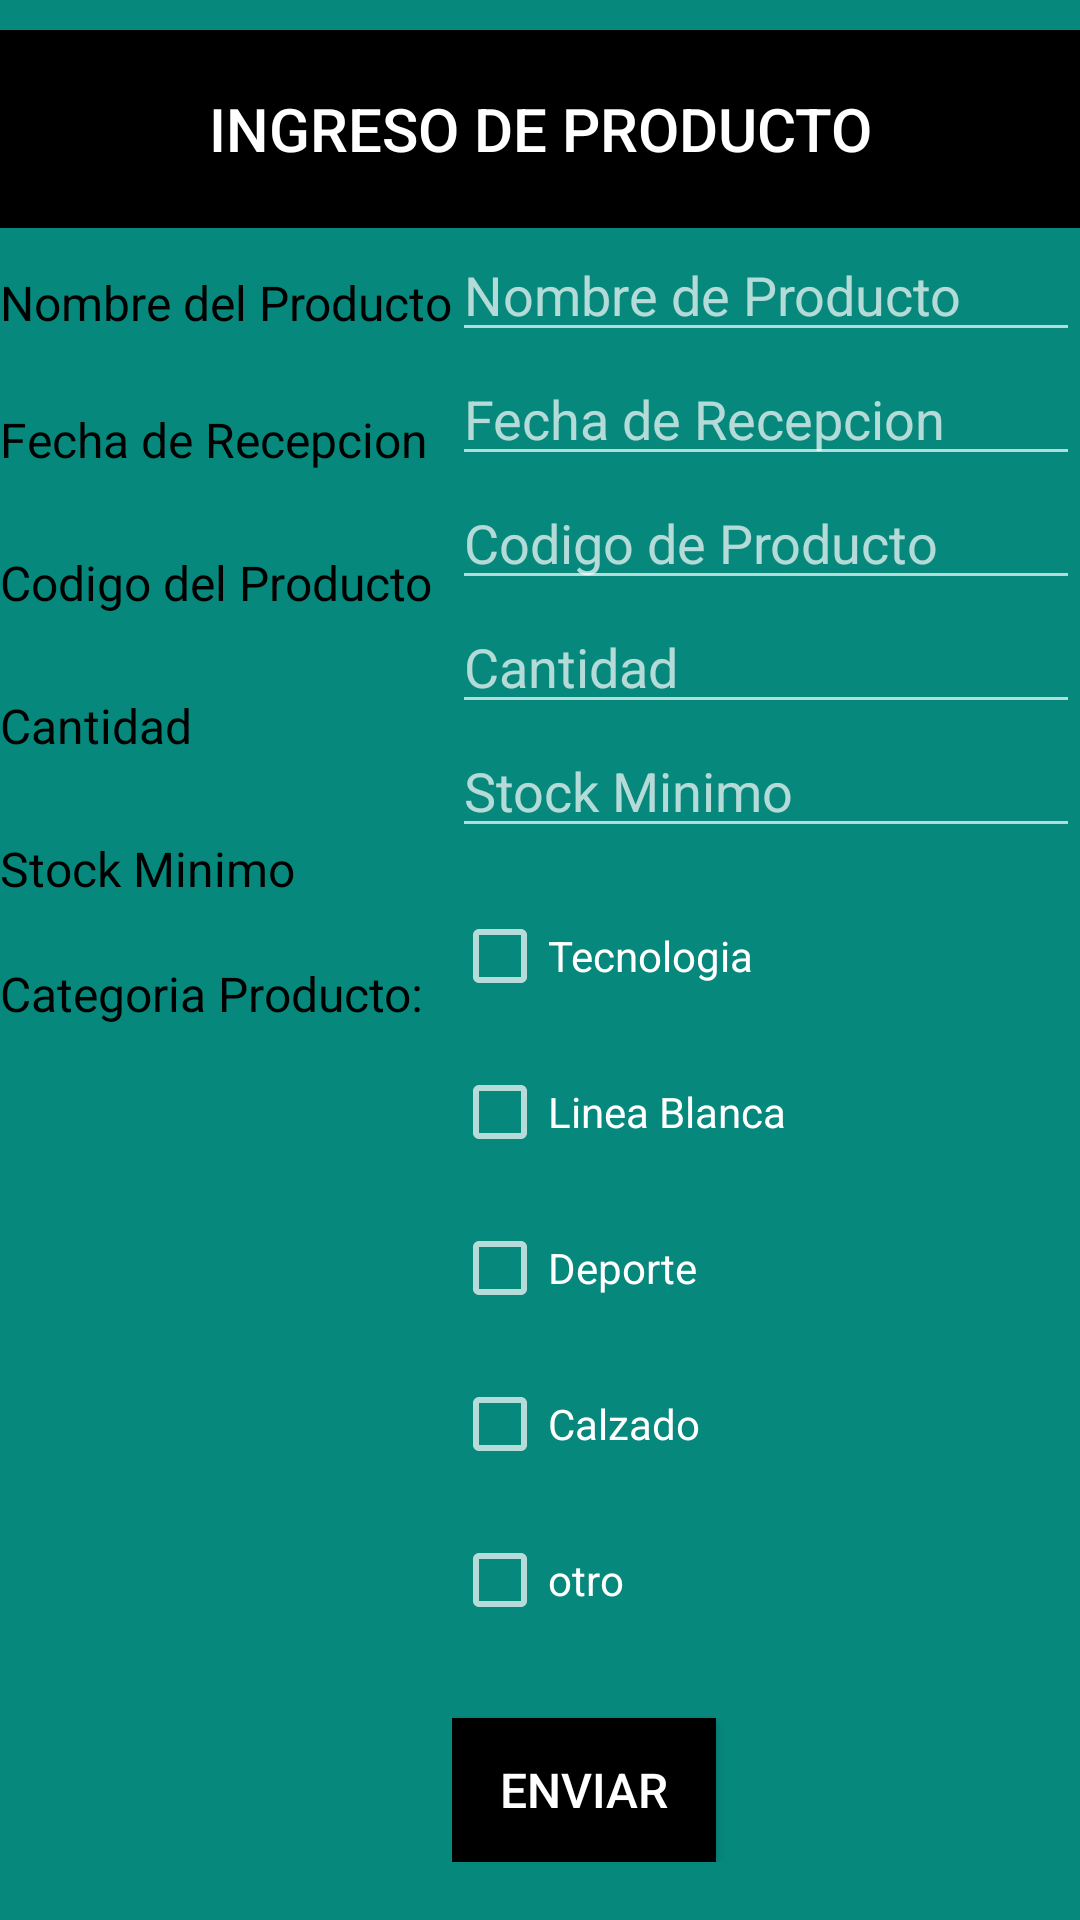

Write the Android layout XML for this screen, with the resource values it uses.
<!-- AndroidManifest.xml: application theme Theme.AppCompat.NoActionBar -->
<!-- res/layout/activity_ingresode_productos.xml -->
<?xml version="1.0" encoding="utf-8"?>
<LinearLayout xmlns:android="http://schemas.android.com/apk/res/android"
    xmlns:app="http://schemas.android.com/apk/res-auto"
    xmlns:tools="http://schemas.android.com/tools"
    android:layout_width="match_parent"
    android:layout_height="match_parent"
    android:layout_marginTop="-10dp"
    android:background="#DD009689"
    android:orientation="vertical"
    tools:context=".IngresodeProductos">

    <LinearLayout
        android:layout_width="match_parent"
        android:layout_height="wrap_content"
        android:orientation="vertical"
        android:paddingTop="5dp">

        <TextView
            android:id="@+id/textView"
            android:layout_width="match_parent"
            android:layout_height="66dp"
            android:layout_marginTop="5dp"
            android:background="@color/black"
            android:gravity="center"
            android:text="INGRESO DE PRODUCTO"
            android:textAppearance="@style/TextAppearance.AppCompat.Body2"
            android:textColor="@color/white"
            android:textSize="20sp" />

        <LinearLayout
            android:layout_width="match_parent"
            android:layout_height="wrap_content"
            android:orientation="horizontal">

            <LinearLayout
                android:layout_width="wrap_content"
                android:layout_height="wrap_content"
                android:orientation="vertical">

                <TextView
                    android:id="@+id/textView2"
                    android:layout_width="match_parent"
                    android:layout_height="wrap_content"
                    android:layout_marginTop="14dp"
                    android:autoText="false"
                    android:text="Nombre del Producto"
                    android:textColor="@color/black"
                    android:textSize="16sp" />

                <TextView
                    android:id="@+id/textView3"
                    android:layout_width="match_parent"
                    android:layout_height="wrap_content"
                    android:layout_marginTop="24dp"
                    android:text="Fecha de Recepcion"
                    android:textColor="@color/black"
                    android:textSize="16sp" />

                <TextView
                    android:id="@+id/textView4"
                    android:layout_width="match_parent"
                    android:layout_height="wrap_content"
                    android:layout_marginTop="26dp"
                    android:text="Codigo del Producto"
                    android:textColor="@color/black"
                    android:textSize="16sp" />

                <TextView
                    android:id="@+id/textView5"
                    android:layout_width="match_parent"
                    android:layout_height="wrap_content"
                    android:layout_marginTop="26dp"
                    android:text="Cantidad"
                    android:textColor="@color/black"
                    android:textSize="16sp" />

                <TextView
                    android:id="@+id/textView6"
                    android:layout_width="match_parent"
                    android:layout_height="wrap_content"
                    android:layout_marginTop="26dp"
                    android:text="Stock Minimo"
                    android:textColor="@color/black"
                    android:textSize="16sp" />

                <TextView
                    android:id="@+id/textView9"
                    android:layout_width="match_parent"
                    android:layout_height="wrap_content"
                    android:layout_marginTop="20dp"
                    android:text="Categoria Producto:"
                    android:textColor="@color/black"
                    android:textSize="16sp" />

            </LinearLayout>

            <LinearLayout
                android:layout_width="match_parent"
                android:layout_height="wrap_content"
                android:orientation="vertical">

                <EditText
                    android:id="@+id/editTextTextPersonName"
                    android:layout_width="match_parent"
                    android:layout_height="wrap_content"
                    android:ems="10"
                    android:hint="Nombre de Producto"
                    android:inputType="textPersonName" />

                <EditText
                    android:id="@+id/editTextTextPersonName2"
                    android:layout_width="match_parent"
                    android:layout_height="wrap_content"
                    android:ems="10"
                    android:hint="Fecha de Recepcion"
                    android:inputType="textPersonName" />

                <EditText
                    android:id="@+id/editTextTextPersonName3"
                    android:layout_width="match_parent"
                    android:layout_height="wrap_content"
                    android:ems="10"
                    android:hint="Codigo de Producto"
                    android:inputType="textPersonName" />

                <EditText
                    android:id="@+id/editTextTextPersonName4"
                    android:layout_width="match_parent"
                    android:layout_height="wrap_content"
                    android:ems="10"
                    android:hint="Cantidad"
                    android:inputType="textPersonName" />

                <EditText
                    android:id="@+id/editTextTextPersonName5"
                    android:layout_width="match_parent"
                    android:layout_height="wrap_content"
                    android:ems="10"
                    android:hint="Stock Minimo"
                    android:inputType="textPersonName" />

                <CheckBox
                    android:id="@+id/checkBox5"
                    android:layout_width="match_parent"
                    android:layout_height="wrap_content"
                    android:layout_marginTop="20dp"
                    android:text="Tecnologia" />

                <CheckBox
                    android:id="@+id/checkBox4"
                    android:layout_width="match_parent"
                    android:layout_height="wrap_content"
                    android:layout_marginTop="20dp"
                    android:text="Linea Blanca" />

                <CheckBox
                    android:id="@+id/checkBox3"
                    android:layout_width="match_parent"
                    android:layout_height="wrap_content"
                    android:layout_marginTop="20dp"
                    android:text="Deporte" />

                <CheckBox
                    android:id="@+id/checkBox"
                    android:layout_width="match_parent"
                    android:layout_height="wrap_content"
                    android:layout_marginTop="20dp"
                    android:text="Calzado" />

                <CheckBox
                    android:id="@+id/checkBox2"
                    android:layout_width="match_parent"
                    android:layout_height="wrap_content"
                    android:layout_marginTop="20dp"
                    android:text="otro" />

                <Button
                    android:id="@+id/button2"
                    android:layout_width="wrap_content"
                    android:layout_height="wrap_content"
                    android:layout_marginTop="30dp"
                    android:background="@color/black"
                    android:onClick="login"
                    android:text="ENVIAR"
                    android:textColor="@color/white"
                    android:textSize="16sp" />


            </LinearLayout>

        </LinearLayout>

    </LinearLayout>

</LinearLayout>
<!-- resources referenced by this layout -->
<resources>

  <!-- not gathered from this repository: default colours our renderer supplied (Android Studio template values) -->
  <color name="black">#FF000000</color>
  <color name="white">#FFFFFFFF</color>
</resources>
